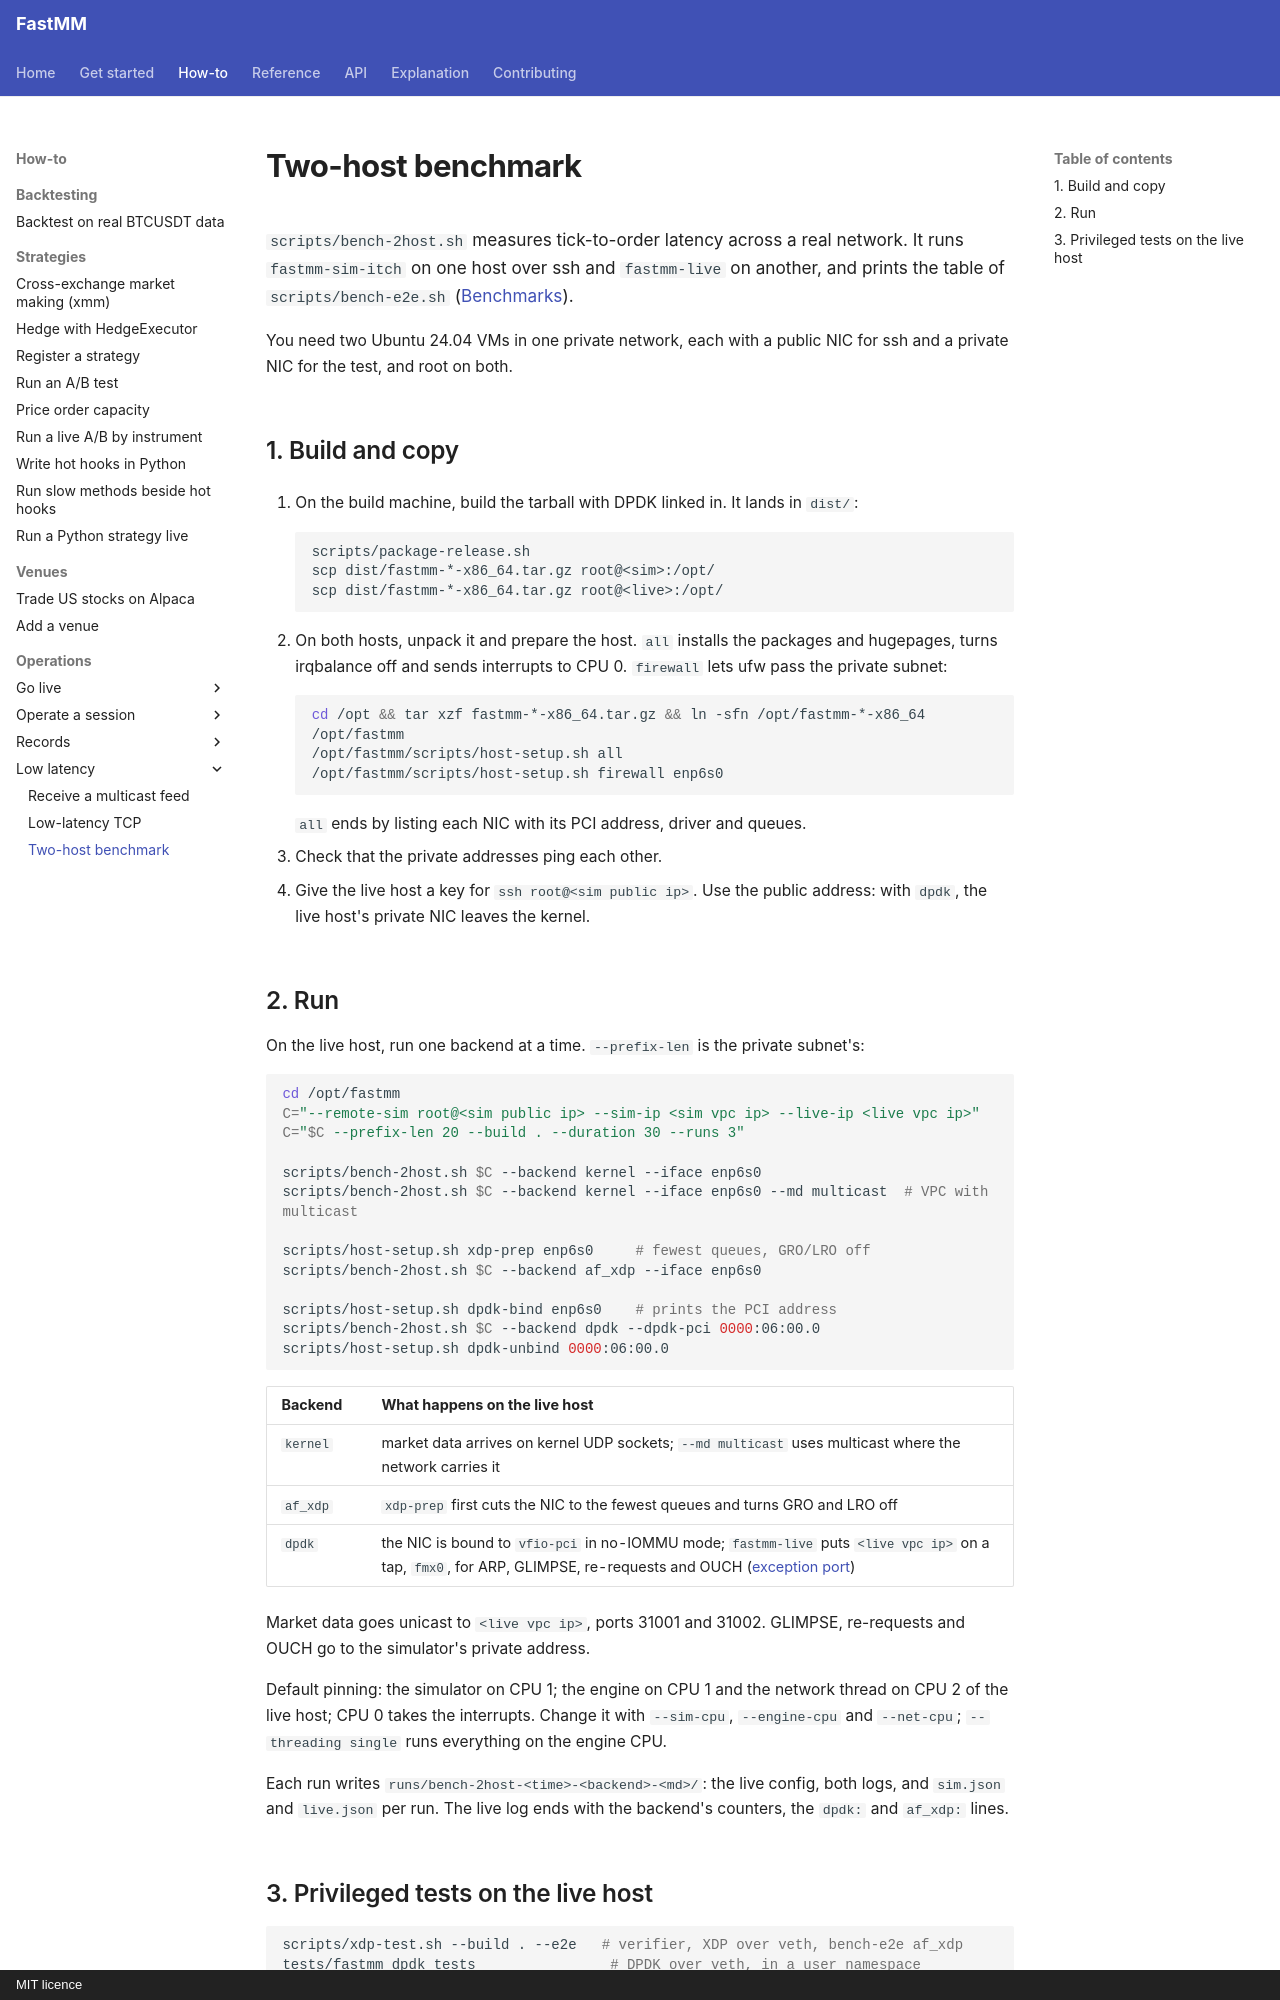

repository: ziyangliu-666/FastMM · page: how-to/operations/two-host-benchmark/index.html · generator: mkdocs · copyright: MIT licence

# Two-host benchmark

`scripts/bench-2host.sh` measures tick-to-order latency across a real network. It runs `fastmm-sim-itch` on one host over ssh and `fastmm-live` on another, and prints the table of `scripts/bench-e2e.sh` ([Benchmarks](../../explanation/benchmarks.md)).

You need two Ubuntu 24.04 VMs in one private network, each with a public NIC for ssh and a private NIC for the test, and root on both.

## 1. Build and copy

1. On the build machine, build the tarball with DPDK linked in. It lands in `dist/`:

    ```bash
    scripts/package-release.sh
    scp dist/fastmm-*-x86_64.tar.gz root@<sim>:/opt/
    scp dist/fastmm-*-x86_64.tar.gz root@<live>:/opt/
    ```

2. On both hosts, unpack it and prepare the host. `all` installs the packages and hugepages, turns irqbalance off and sends interrupts to CPU 0. `firewall` lets ufw pass the private subnet:

    ```bash
    cd /opt && tar xzf fastmm-*-x86_64.tar.gz && ln -sfn /opt/fastmm-*-x86_64 /opt/fastmm
    /opt/fastmm/scripts/host-setup.sh all
    /opt/fastmm/scripts/host-setup.sh firewall enp6s0
    ```

    `all` ends by listing each NIC with its PCI address, driver and queues.

3. Check that the private addresses ping each other.
4. Give the live host a key for `ssh root@<sim public ip>`. Use the public address: with `dpdk`, the live host's private NIC leaves the kernel.
